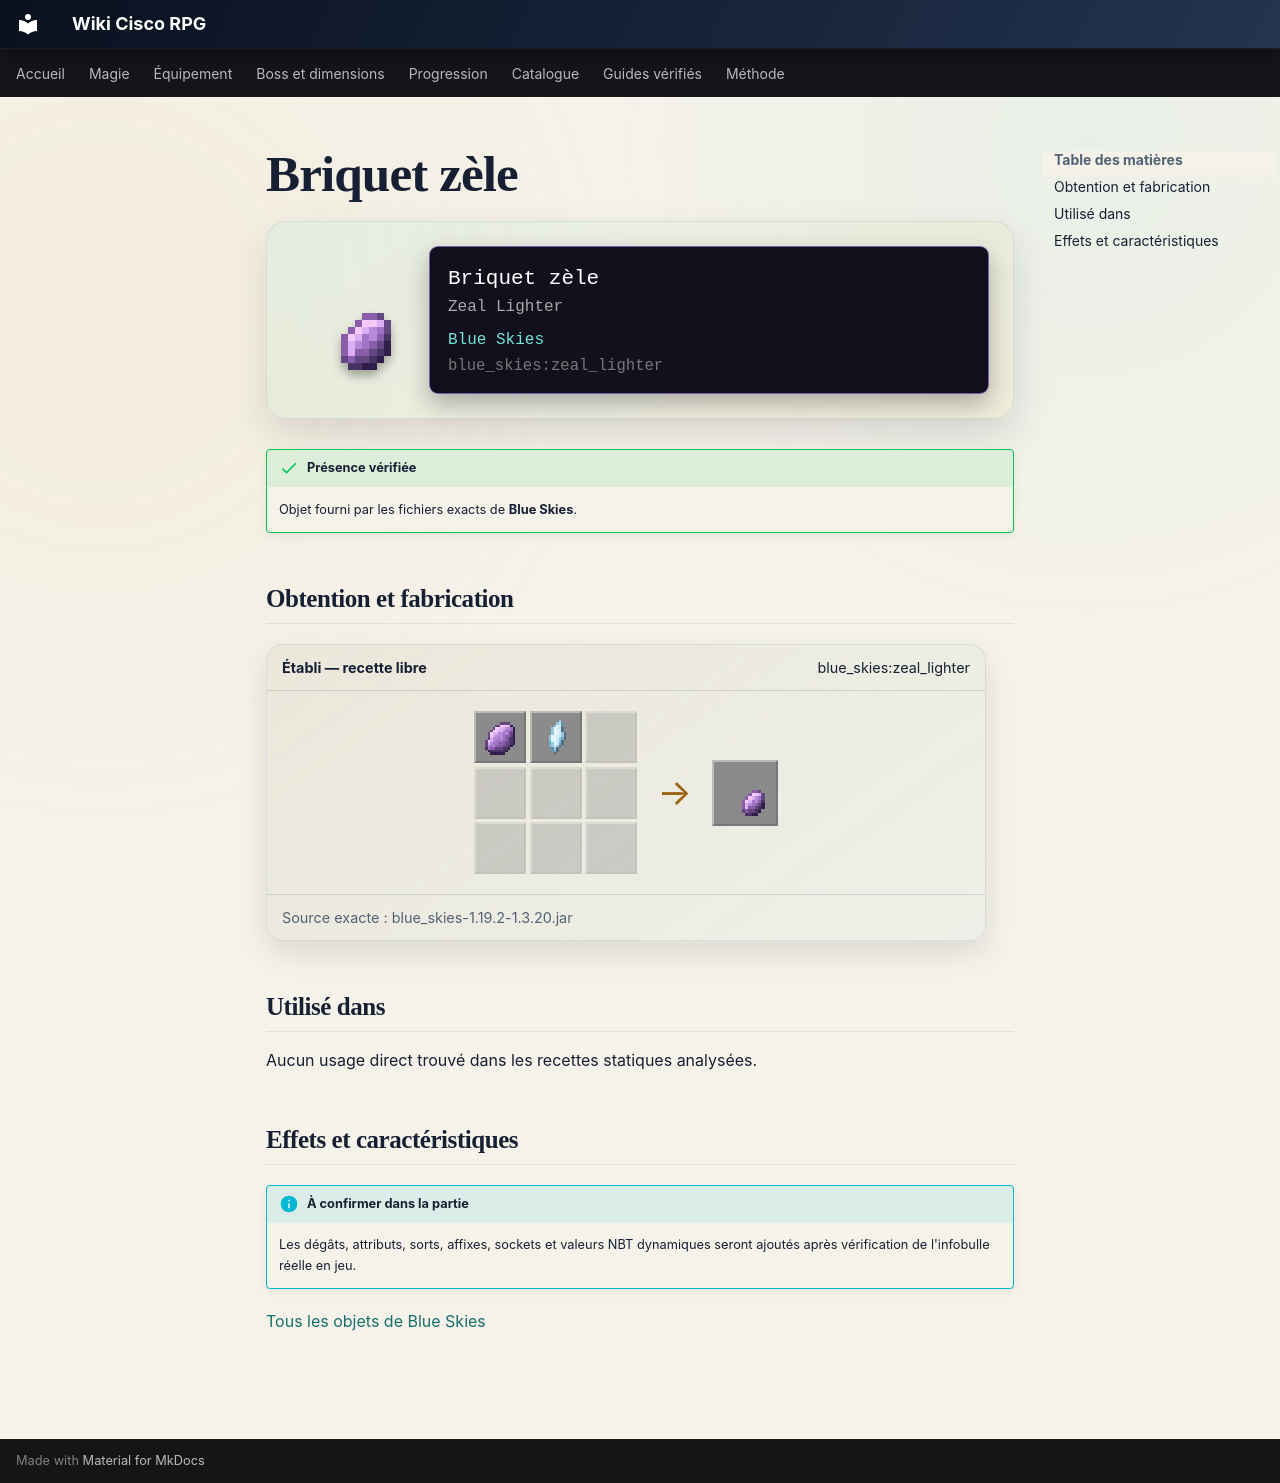

repository: Kloups-Dev/wiki-cisco-rpg · page: catalogue/objets/blue_skies/zeal_lighter/index.html · generator: mkdocs

# Briquet zèle

<div class="mc-item-showcase">
<img class="mc-item-icon" src="../../../../assets/generated/items/blue_skies/zeal_lighter.png" alt="Briquet zèle">
<div class="mc-tooltip-card">
<div class="mc-tooltip-card__name">Briquet zèle</div>
<div class="mc-tooltip-card__alias">Zeal Lighter</div>
<div class="mc-tooltip-card__mod">Blue Skies</div>
<div class="mc-tooltip-card__id">blue_skies:zeal_lighter</div>
</div>
</div>

!!! success "Présence vérifiée"
    Objet fourni par les fichiers exacts de **Blue Skies**.

## Obtention et fabrication

<div class="jei-recipe"><div class="jei-recipe__head"><strong>Établi — recette libre</strong><span>blue_skies:zeal_lighter</span></div><div class="jei-recipe__body"><div class="jei-grid"><a class="jei-slot" href="../../../../catalogue/objets/blue_skies/charoite/" title="Charoite (blue_skies:charoite)"><img src="../../../../assets/generated/items/blue_skies/charoite.png" alt="" loading="lazy"></a><a class="jei-slot" href="../../../../catalogue/objets/blue_skies/moonstone_shard/" title="Fragment de pierre de lune (blue_skies:moonstone_shard)"><img src="../../../../assets/generated/items/blue_skies/moonstone_shard.png" alt="" loading="lazy"></a><span class="jei-slot jei-slot--empty"></span><span class="jei-slot jei-slot--empty"></span><span class="jei-slot jei-slot--empty"></span><span class="jei-slot jei-slot--empty"></span><span class="jei-slot jei-slot--empty"></span><span class="jei-slot jei-slot--empty"></span><span class="jei-slot jei-slot--empty"></span></div><span class="jei-arrow">→</span><span class="jei-slot jei-slot--result"><img src="../../../../assets/generated/items/blue_skies/zeal_lighter.png" alt=""></span></div><div class="jei-recipe__source">Source exacte : blue_skies-1.19.2-1.3.20.jar</div></div>

## Utilisé dans

Aucun usage direct trouvé dans les recettes statiques analysées.

## Effets et caractéristiques

!!! info "À confirmer dans la partie"
    Les dégâts, attributs, sorts, affixes, sockets et valeurs NBT dynamiques seront ajoutés après vérification de l'infobulle réelle en jeu.

[Tous les objets de Blue Skies](../../../contenu/blue-skies.md)
